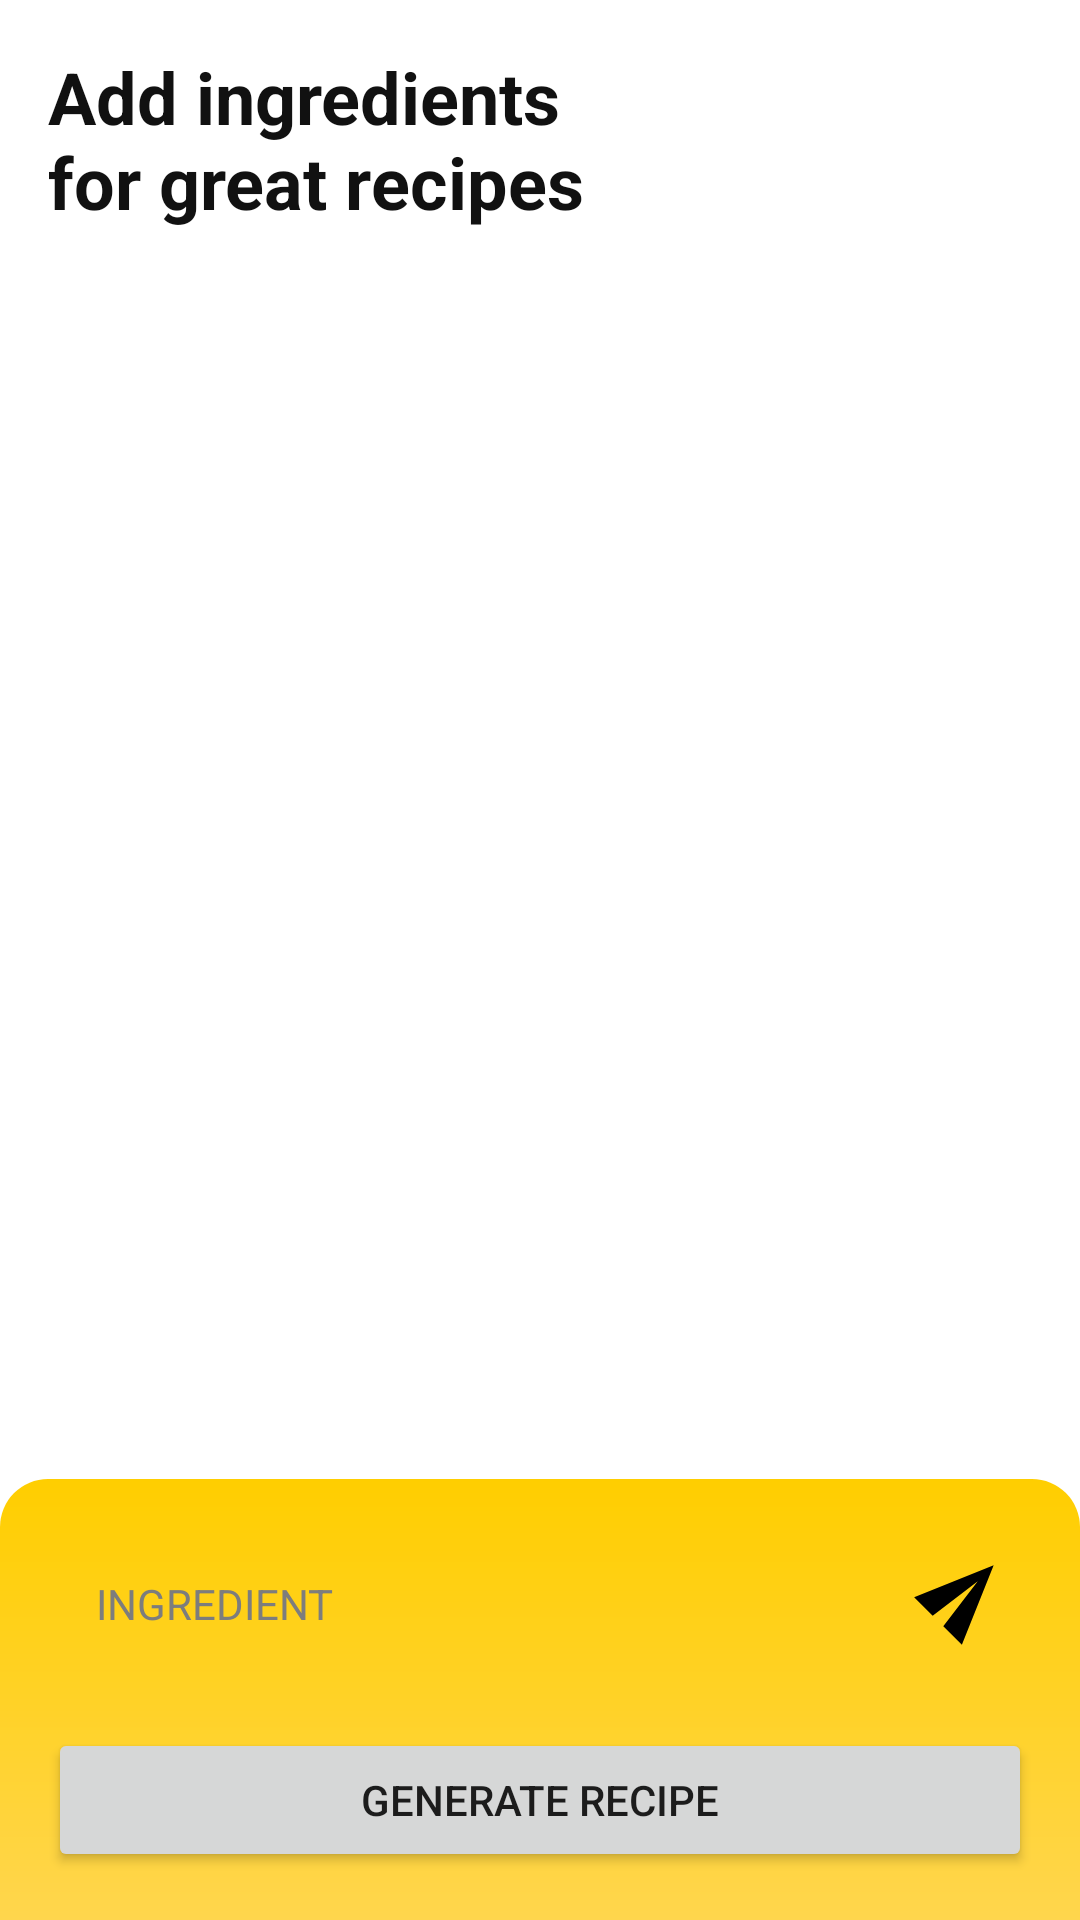

Android layout source for this screen:
<!-- AndroidManifest.xml: application theme Theme.RecipeGenerator -->
<!-- res/layout/fragment_ingredients.xml -->
<?xml version="1.0" encoding="utf-8"?>
<androidx.constraintlayout.widget.ConstraintLayout xmlns:android="http://schemas.android.com/apk/res/android"
    xmlns:app="http://schemas.android.com/apk/res-auto"
    xmlns:tools="http://schemas.android.com/tools"
    android:layout_width="match_parent"
    android:layout_height="match_parent"
    tools:context=".ui.ingredients.IngredientsFragment">

    <TextView
        android:id="@+id/title_view"
        android:layout_width="0dp"
        android:layout_height="wrap_content"
        android:layout_margin="@dimen/default_margin"
        android:text="@string/ingredients_title"
        android:textColor="@color/caption"
        android:textSize="@dimen/title_text_size"
        android:textStyle="bold"
        app:layout_constraintEnd_toEndOf="parent"
        app:layout_constraintStart_toStartOf="parent"
        app:layout_constraintTop_toTopOf="parent" />

    <androidx.recyclerview.widget.RecyclerView
        android:id="@+id/ingredients_list"
        android:layout_width="0dp"
        android:layout_height="0dp"
        android:layout_margin="@dimen/default_margin"
        app:layout_constraintBottom_toTopOf="@id/bottom_layout"
        app:layout_constraintEnd_toEndOf="parent"
        app:layout_constraintStart_toStartOf="parent"
        app:layout_constraintTop_toBottomOf="@id/title_view" />

    <TextView
        android:id="@+id/empty_view"
        android:layout_width="0dp"
        android:layout_height="wrap_content"
        android:layout_margin="@dimen/default_margin"
        android:text="@string/ingredients_empty"
        android:textColor="@color/empty"
        android:textSize="@dimen/empty_text_size"
        android:visibility="invisible"
        app:layout_constraintEnd_toEndOf="parent"
        app:layout_constraintStart_toStartOf="parent"
        app:layout_constraintTop_toBottomOf="@id/title_view" />

    <LinearLayout
        android:id="@+id/bottom_layout"
        android:layout_width="0dp"
        android:layout_height="wrap_content"
        android:background="@drawable/ingredients_bottom_background"
        android:orientation="vertical"
        android:padding="@dimen/default_padding"
        app:layout_constraintBottom_toBottomOf="parent"
        app:layout_constraintEnd_toEndOf="parent"
        app:layout_constraintStart_toStartOf="parent">

        <LinearLayout
            android:layout_width="match_parent"
            android:layout_height="wrap_content"
            android:orientation="horizontal">

            <AutoCompleteTextView
                android:id="@+id/input_view"
                android:layout_width="0dp"
                android:layout_height="wrap_content"
                android:layout_weight="1"
                android:background="@drawable/ingredients_input_background"
                android:hint="@string/ingredients_input_hint"
                android:padding="@dimen/default_padding"
                android:textColor="@color/black"
                android:textColorHint="@color/ingredients_input_hint"
                android:textSize="@dimen/ingredients_input_text_size" />

            <ImageView
                android:id="@+id/add_btn"
                android:layout_width="50dp"
                android:layout_height="50dp"
                android:layout_marginStart="@dimen/default_margin"
                android:background="@drawable/ingredients_add_background"
                android:padding="10dp"
                android:src="@drawable/ic_add_ingredient" />

        </LinearLayout>

        <Button
            android:id="@+id/generate_btn"
            android:layout_width="match_parent"
            android:layout_height="wrap_content"
            android:layout_marginTop="@dimen/default_margin"
            android:text="@string/ingredients_generate_recipe" />

    </LinearLayout>

</androidx.constraintlayout.widget.ConstraintLayout>
<!-- resources referenced by this layout -->
<resources>
  <color name="black">#FF000000</color>
  <color name="caption">#111111</color>
  <color name="empty">#DD585858</color>
  <color name="ingredients_input_hint">#7D7D7D</color>
  <dimen name="default_margin">16dp</dimen>
  <dimen name="default_padding">16dp</dimen>
  <dimen name="empty_text_size">20sp</dimen>
  <dimen name="ingredients_input_text_size">14sp</dimen>
  <dimen name="title_text_size">24sp</dimen>
  <!-- drawable ic_add_ingredient (drawable) -->
  <vector xmlns:android="http://schemas.android.com/apk/res/android"
      android:width="24dp"
      android:height="24dp"
      android:autoMirrored="true"
      android:tint="#000000"
      android:viewportWidth="24"
      android:viewportHeight="24">
      <group
          android:pivotX="12"
          android:pivotY="12"
          android:rotation="-45"
          android:translateX="2"
          android:translateY="-2">
          <path
              android:fillColor="@android:color/white"
              android:pathData="M2.01,21L23,12 2.01,3 2,10l15,2 -15,2z" />
      </group>
  </vector>
  <!-- drawable ingredients_bottom_background (drawable) -->
  <?xml version="1.0" encoding="utf-8"?>
  <shape xmlns:android="http://schemas.android.com/apk/res/android"
      android:shape="rectangle">
  
      <corners
          android:topLeftRadius="@dimen/default_corner_radius"
          android:topRightRadius="@dimen/default_corner_radius" />
  
      <gradient
          android:angle="90"
          android:endColor="@color/ingredients_bottom_end"
          android:startColor="@color/ingredients_bottom_start" />
  
  </shape>
  <string name="ingredients_empty">Add ingredients below…</string>
  <string name="ingredients_generate_recipe">Generate recipe</string>
  <string name="ingredients_input_hint">INGREDIENT</string>
  <string name="ingredients_title">Add ingredients\nfor great recipes</string>
  <style name="Theme.RecipeGenerator" parent="Theme.MaterialComponents.DayNight.NoActionBar">
          
          <item name="colorPrimary">@color/primary</item>
          <item name="colorPrimaryVariant">@color/primary</item>
          <item name="colorOnPrimary">@color/white</item>
          
          <item name="colorSecondary">@color/teal_200</item>
          <item name="colorSecondaryVariant">@color/teal_700</item>
          <item name="colorOnSecondary">@color/black</item>
          
          <item name="android:statusBarColor">?attr/colorPrimaryVariant</item>
          
      </style>
  <dimen name="default_corner_radius">16dp</dimen>
  <color name="ingredients_bottom_end">#FFCE00</color>
  <color name="ingredients_bottom_start">#FFD64D</color>
  <color name="primary">#121212</color>
  <color name="white">#FFFFFFFF</color>
  <color name="teal_200">#FF03DAC5</color>
  <color name="teal_700">#FF018786</color>
</resources>
